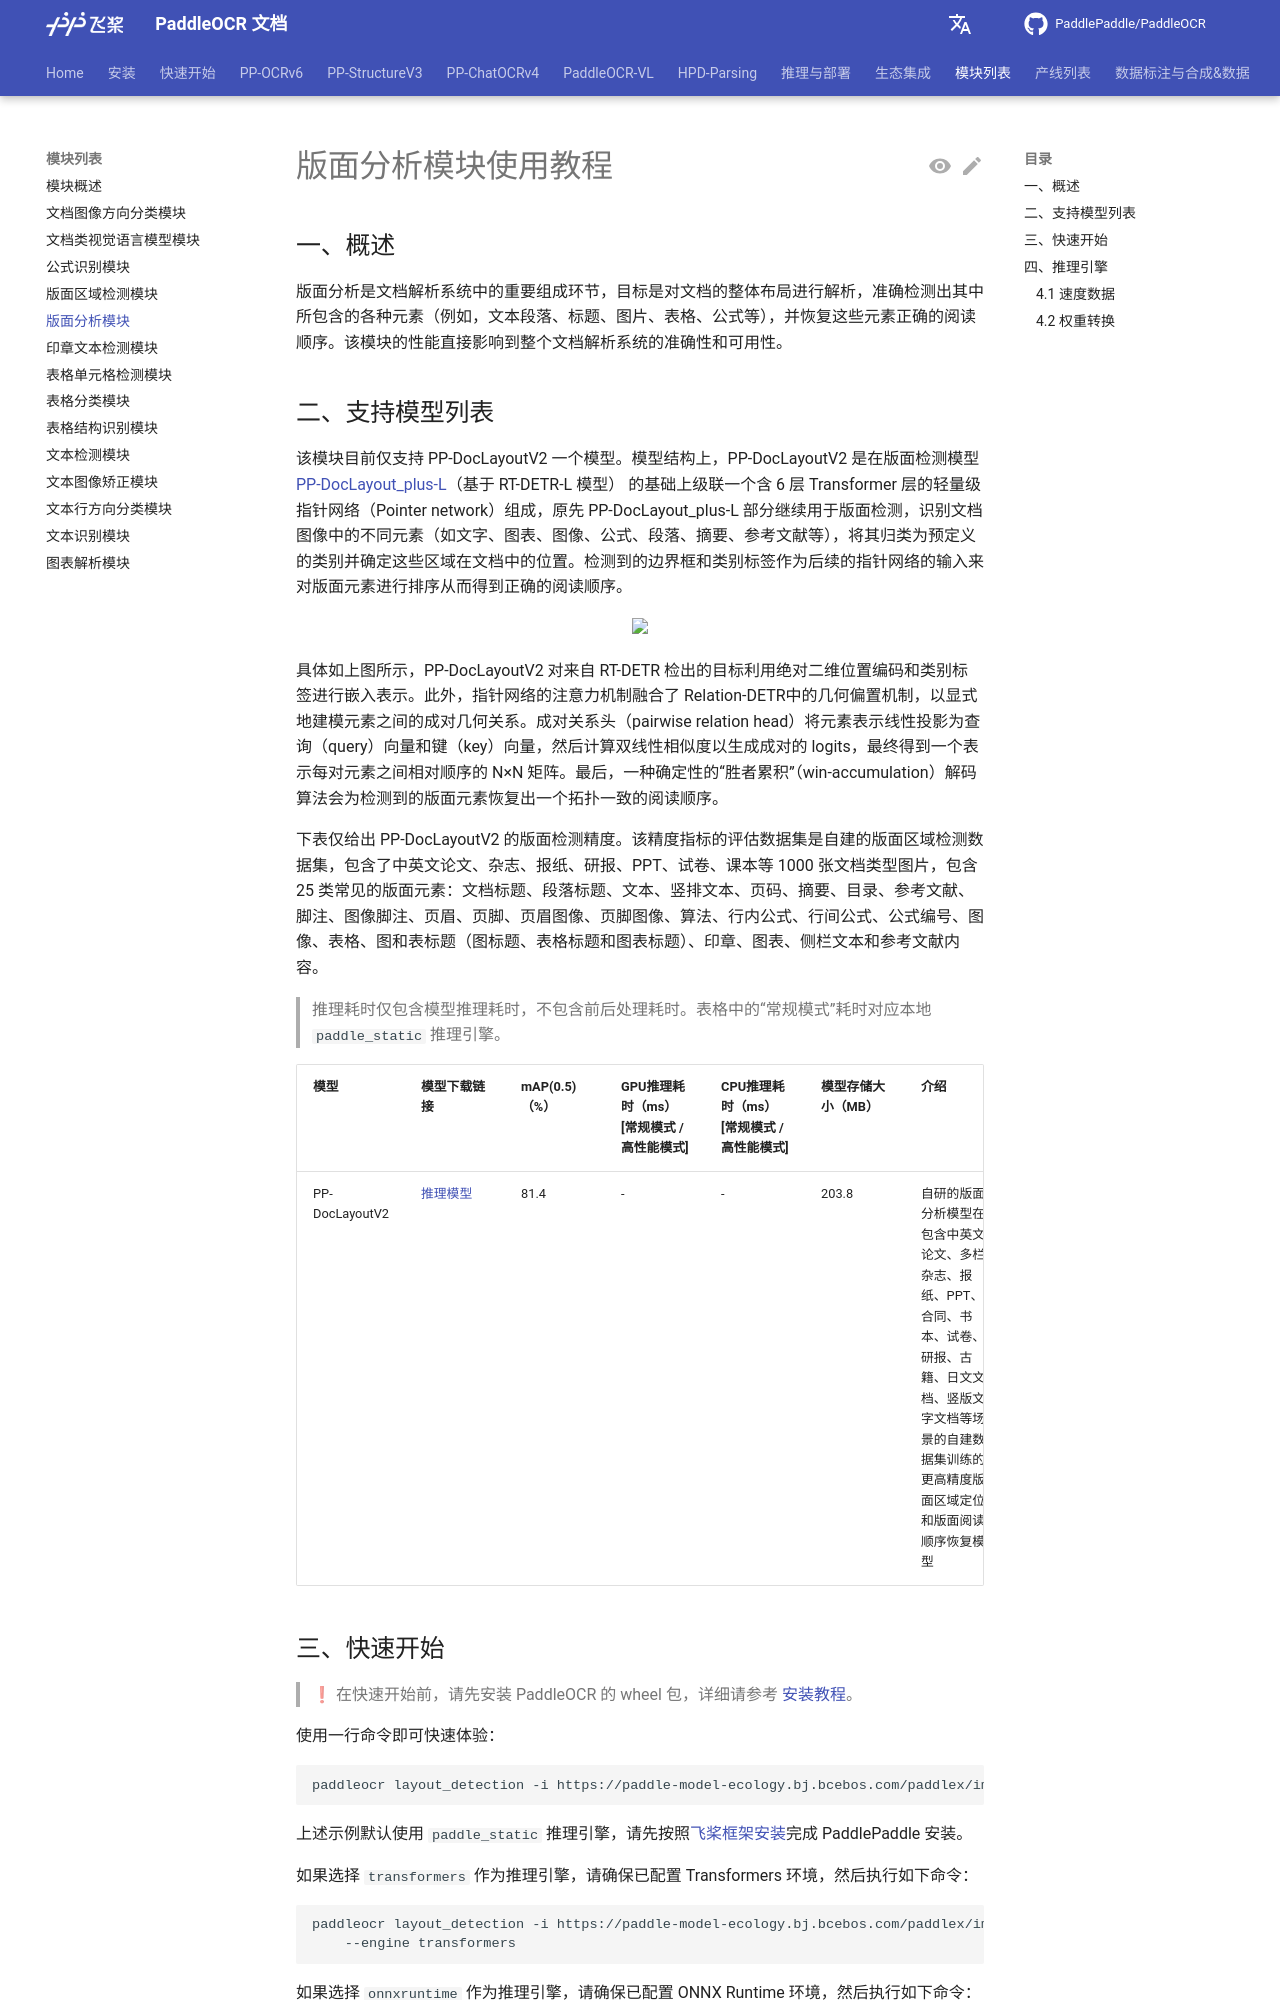

repository: KyleWhyet/dsh-u-20261026-paddlepaddle__paddleocr · page: main/version3.x/module_usage/layout_analysis.html · generator: mkdocs

---
comments: true
---

# 版面分析模块使用教程

## 一、概述

版面分析是文档解析系统中的重要组成环节，目标是对文档的整体布局进行解析，准确检测出其中所包含的各种元素（例如，文本段落、标题、图片、表格、公式等），并恢复这些元素正确的阅读顺序。该模块的性能直接影响到整个文档解析系统的准确性和可用性。


## 二、支持模型列表

该模块目前仅支持 PP-DocLayoutV2 一个模型。模型结构上，PP-DocLayoutV2 是在版面检测模型 [PP-DocLayout_plus-L](./layout_detection.md)（基于 RT-DETR-L 模型） 的基础上级联一个含 6 层 Transformer 层的轻量级指针网络（Pointer network）组成，原先 PP-DocLayout_plus-L 部分继续用于版面检测，识别文档图像中的不同元素（如文字、图表、图像、公式、段落、摘要、参考文献等），将其归类为预定义的类别并确定这些区域在文档中的位置。检测到的边界框和类别标签作为后续的指针网络的输入来对版面元素进行排序从而得到正确的阅读顺序。

<div align="center">
<img src="https://raw.githubusercontent.com/cuicheng01/PaddleX_doc_images/refs/heads/main/images/paddleocr_vl/methods/PP-DocLayoutV2.png" width="600"/>
</div>

具体如上图所示，PP-DocLayoutV2 对来自 RT-DETR 检出的目标利用绝对二维位置编码和类别标签进行嵌入表示。此外，指针网络的注意力机制融合了 Relation-DETR中的几何偏置机制，以显式地建模元素之间的成对几何关系。成对关系头（pairwise relation head）将元素表示线性投影为查询（query）向量和键（key）向量，然后计算双线性相似度以生成成对的 logits，最终得到一个表示每对元素之间相对顺序的 N×N 矩阵。最后，一种确定性的“胜者累积”（win-accumulation）解码算法会为检测到的版面元素恢复出一个拓扑一致的阅读顺序。

下表仅给出 PP-DocLayoutV2 的版面检测精度。该精度指标的评估数据集是自建的版面区域检测数据集，包含了中英文论文、杂志、报纸、研报、PPT、试卷、课本等 1000 张文档类型图片，包含 25 类常见的版面元素：文档标题、段落标题、文本、竖排文本、页码、摘要、目录、参考文献、脚注、图像脚注、页眉、页脚、页眉图像、页脚图像、算法、行内公式、行间公式、公式编号、图像、表格、图和表标题（图标题、表格标题和图表标题）、印章、图表、侧栏文本和参考文献内容。

> 推理耗时仅包含模型推理耗时，不包含前后处理耗时。表格中的“常规模式”耗时对应本地 <code>paddle_static</code> 推理引擎。

<table>
<thead>
<tr>
<th>模型</th><th>模型下载链接</th>
<th>mAP(0.5)（%）</th>
<th>GPU推理耗时（ms）<br/>[常规模式 / 高性能模式]</th>
<th>CPU推理耗时（ms）<br/>[常规模式 / 高性能模式]</th>
<th>模型存储大小（MB）</th>
<th>介绍</th>
</tr>
</thead>
<tbody>
<tr>
<td>PP-DocLayoutV2</td>
<td><a href="https://paddle-model-ecology.bj.bcebos.com/paddlex/official_inference_model/paddle3.0.0/PP-DocLayoutV2_infer.tar">推理模型</a></td>
<td>81.4</td>
<td> - </td>
<td> - </td>
<td>203.8</td>
<td>自研的版面分析模型在包含中英文论文、多栏杂志、报纸、PPT、合同、书本、试卷、研报、古籍、日文文档、竖版文字文档等场景的自建数据集训练的更高精度版面区域定位和版面阅读顺序恢复模型</td>
</tr>
<tr>
</tbody>
</table>
